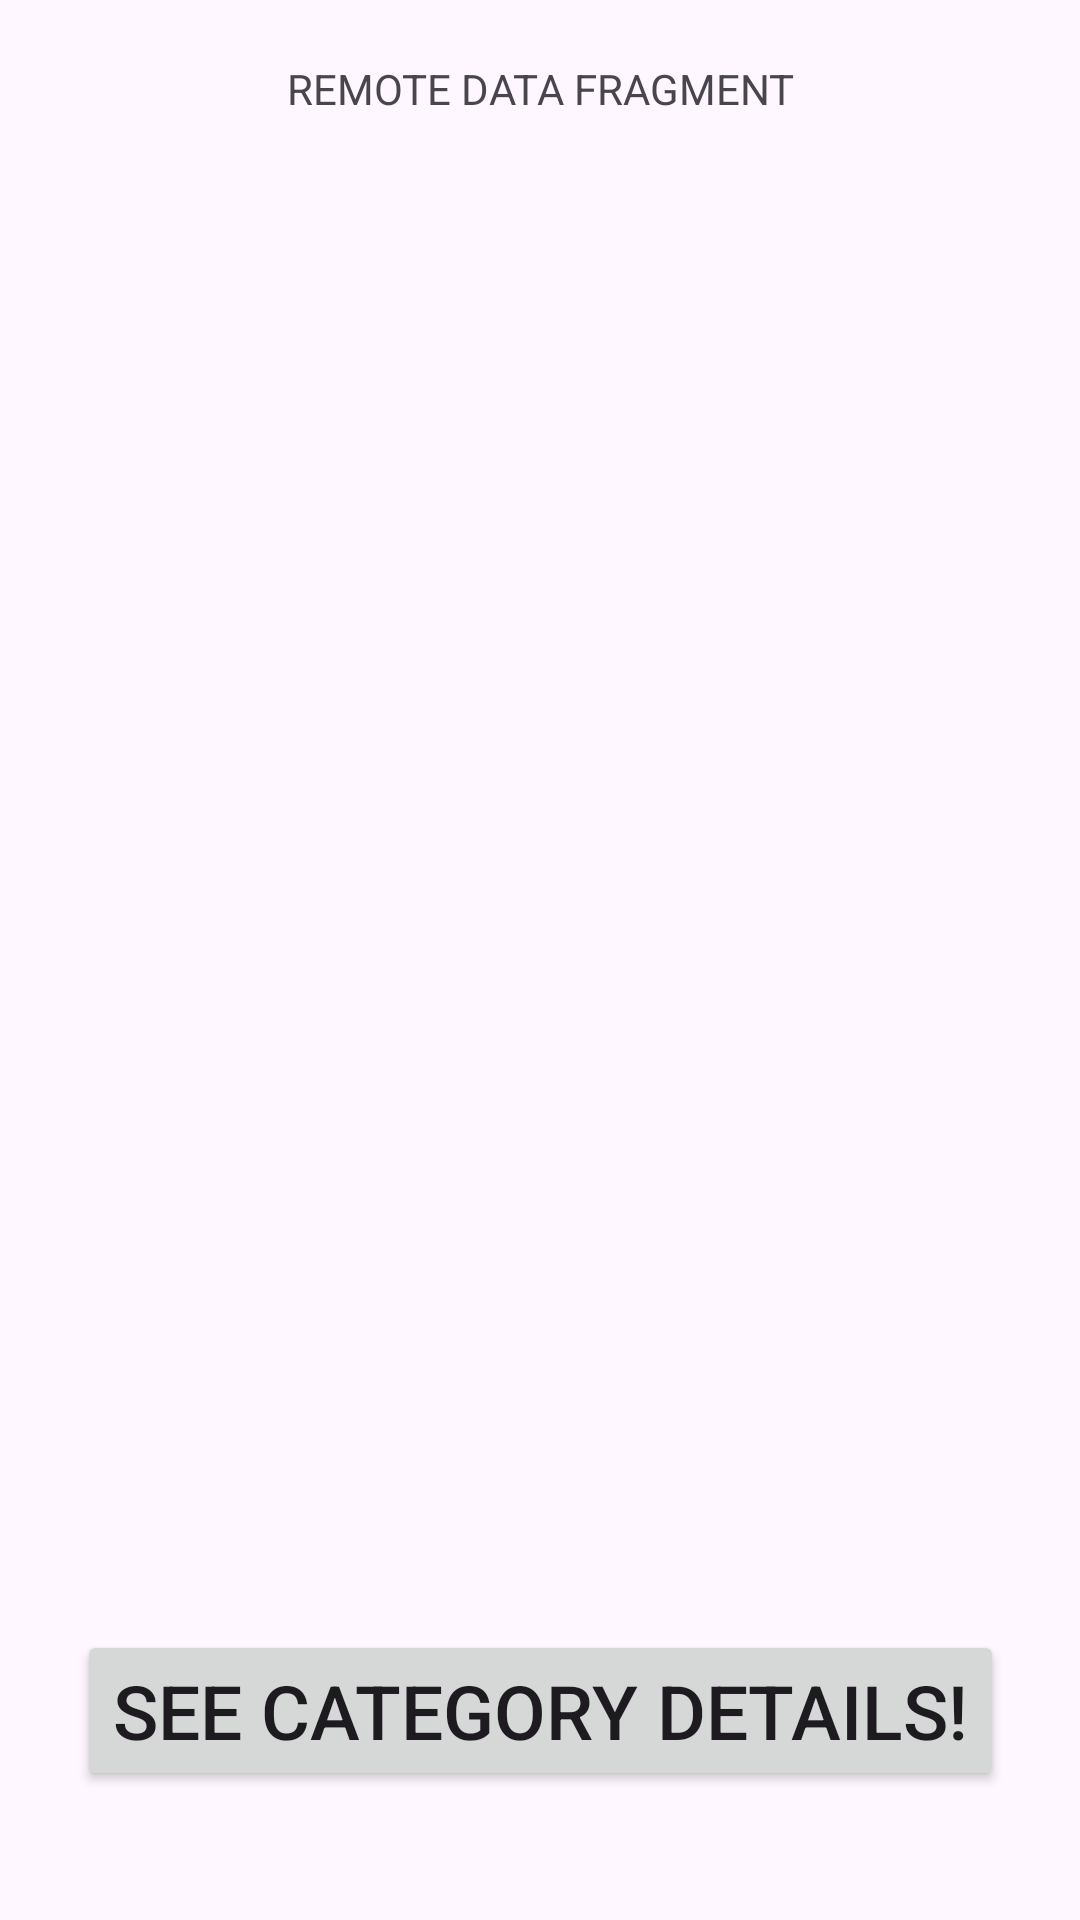

This screen was rendered from an Android layout file. Write that file and the resources it references.
<!-- AndroidManifest.xml: application theme Theme.FoodInformation -->
<!-- res/layout/fragment_remote_data.xml -->
<?xml version="1.0" encoding="utf-8"?>
<FrameLayout xmlns:android="http://schemas.android.com/apk/res/android"
    xmlns:tools="http://schemas.android.com/tools"
    android:layout_width="match_parent"
    android:layout_height="match_parent"
    xmlns:app="http://schemas.android.com/apk/res-auto"
    tools:context=".RemoteDataFragment">

    
    <TextView
        android:layout_width="match_parent"
        android:layout_height="match_parent"
        android:text="REMOTE DATA FRAGMENT"
        android:layout_marginTop="20dp"
        android:gravity="center_horizontal"/>
<androidx.constraintlayout.widget.ConstraintLayout
    android:layout_width="match_parent"
    android:layout_height="match_parent"
    tools:context=".MainActivity">
    <androidx.recyclerview.widget.RecyclerView
        android:layout_marginTop="45dp"
        android:id="@+id/recyclerView"
        android:layout_width="match_parent"
        android:layout_height="match_parent"
        android:orientation="vertical"
        android:overScrollMode="never"
        android:scrollbars="none" />

    <Button
        android:layout_width="wrap_content"
        android:layout_height="wrap_content"
        android:layout_marginTop="500dp"
        android:text="See category details!"
        android:textSize="25dp"
        android:id="@+id/getData"
        app:layout_constraintBottom_toBottomOf="parent"
        app:layout_constraintEnd_toEndOf="parent"
        app:layout_constraintStart_toStartOf="parent"
        app:layout_constraintTop_toTopOf="parent" />

</androidx.constraintlayout.widget.ConstraintLayout>
</FrameLayout>
<!-- resources referenced by this layout -->
<resources>
  <style name="Theme.FoodInformation" parent="Base.Theme.FoodInformation" />
  <style name="Base.Theme.FoodInformation" parent="Theme.Material3.DayNight.NoActionBar">
          
          
      </style>
</resources>
